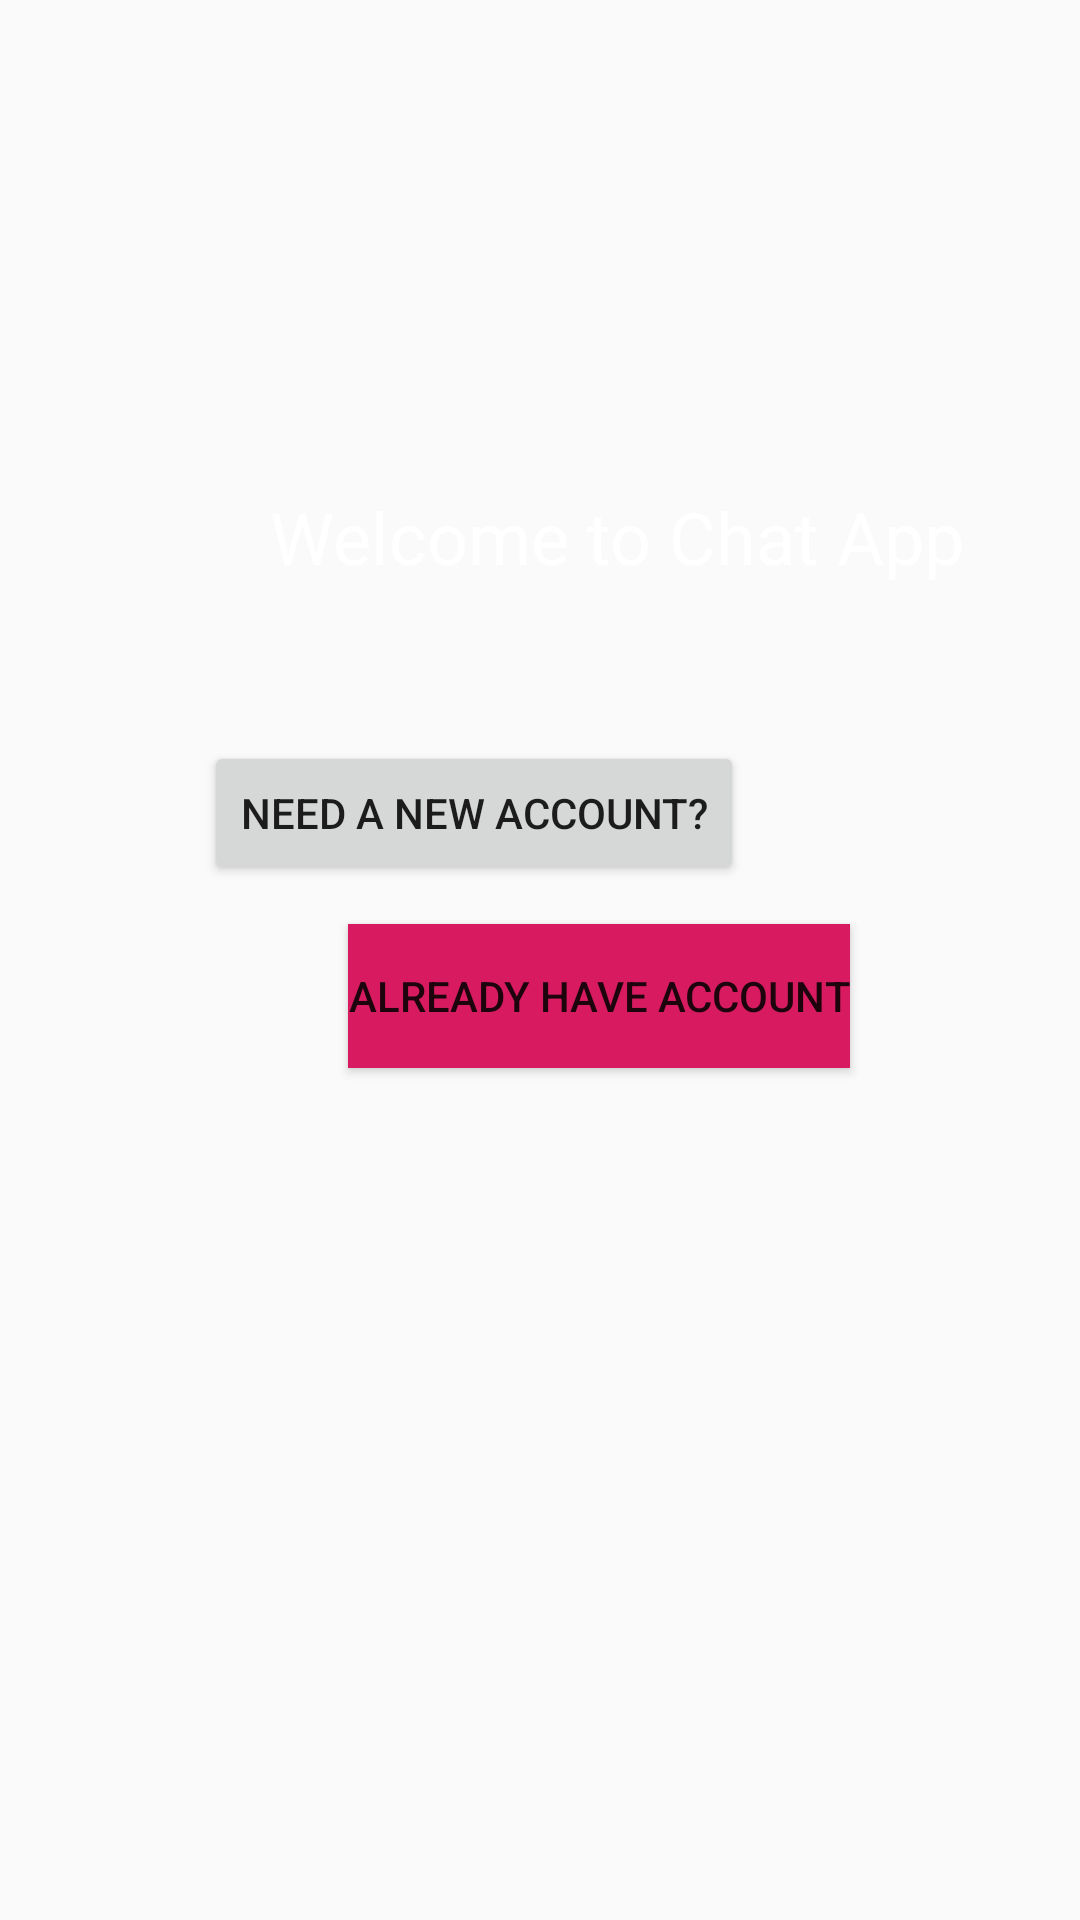

Here is an Android app screen rendered from its layout file. Give the layout XML and the strings, colors and styles it references.
<!-- AndroidManifest.xml: application theme AppTheme -->
<!-- res/layout/activity_start.xml -->
<?xml version="1.0" encoding="utf-8"?>
<RelativeLayout xmlns:android="http://schemas.android.com/apk/res/android"
    xmlns:app="http://schemas.android.com/apk/res-auto"
    xmlns:tools="http://schemas.android.com/tools"
    android:layout_width="match_parent"
    android:layout_height="match_parent"
    tools:context=".StartActivity">

    <TextView
        android:id="@+id/textView"
        android:layout_width="wrap_content"
        android:layout_height="wrap_content"
        android:layout_alignParentStart="true"
        android:layout_alignParentBottom="true"
        android:layout_centerInParent="true"
        android:layout_marginStart="90dp"
        android:layout_marginBottom="445dp"
        android:text="Welcome to Chat App"
        android:textColor="#FFFFFF"
        android:textSize="24sp" />

    <Button
        android:id="@+id/reg"
        android:layout_width="wrap_content"
        android:layout_height="wrap_content"
        android:layout_alignParentEnd="true"
        android:layout_alignParentBottom="true"
        android:layout_centerInParent="true"
        android:layout_marginEnd="112dp"
        android:layout_marginBottom="345dp"
        android:text="Need a New Account?" />

    <Button
        android:id="@+id/login"
        android:layout_width="wrap_content"
        android:layout_height="wrap_content"
        android:layout_alignParentStart="true"
        android:layout_alignParentBottom="true"
        android:layout_centerHorizontal="true"
        android:layout_marginStart="116dp"
        android:layout_marginBottom="284dp"
        android:background="@color/colorAccent"
        android:text="Already Have Account" />
</RelativeLayout>
<!-- resources referenced by this layout -->
<resources>
  <color name="colorAccent">#D81B60</color>
  <style name="AppTheme" parent="Theme.AppCompat.Light.NoActionBar">
          
          <item name="colorPrimary">@color/colorPrimary</item>
          <item name="colorPrimaryDark">@color/colorPrimaryDark</item>
          <item name="colorAccent">@color/colorAccent</item>
      </style>
  <color name="colorPrimary">#38A596</color>
  <color name="colorPrimaryDark">#27544F</color>
</resources>
